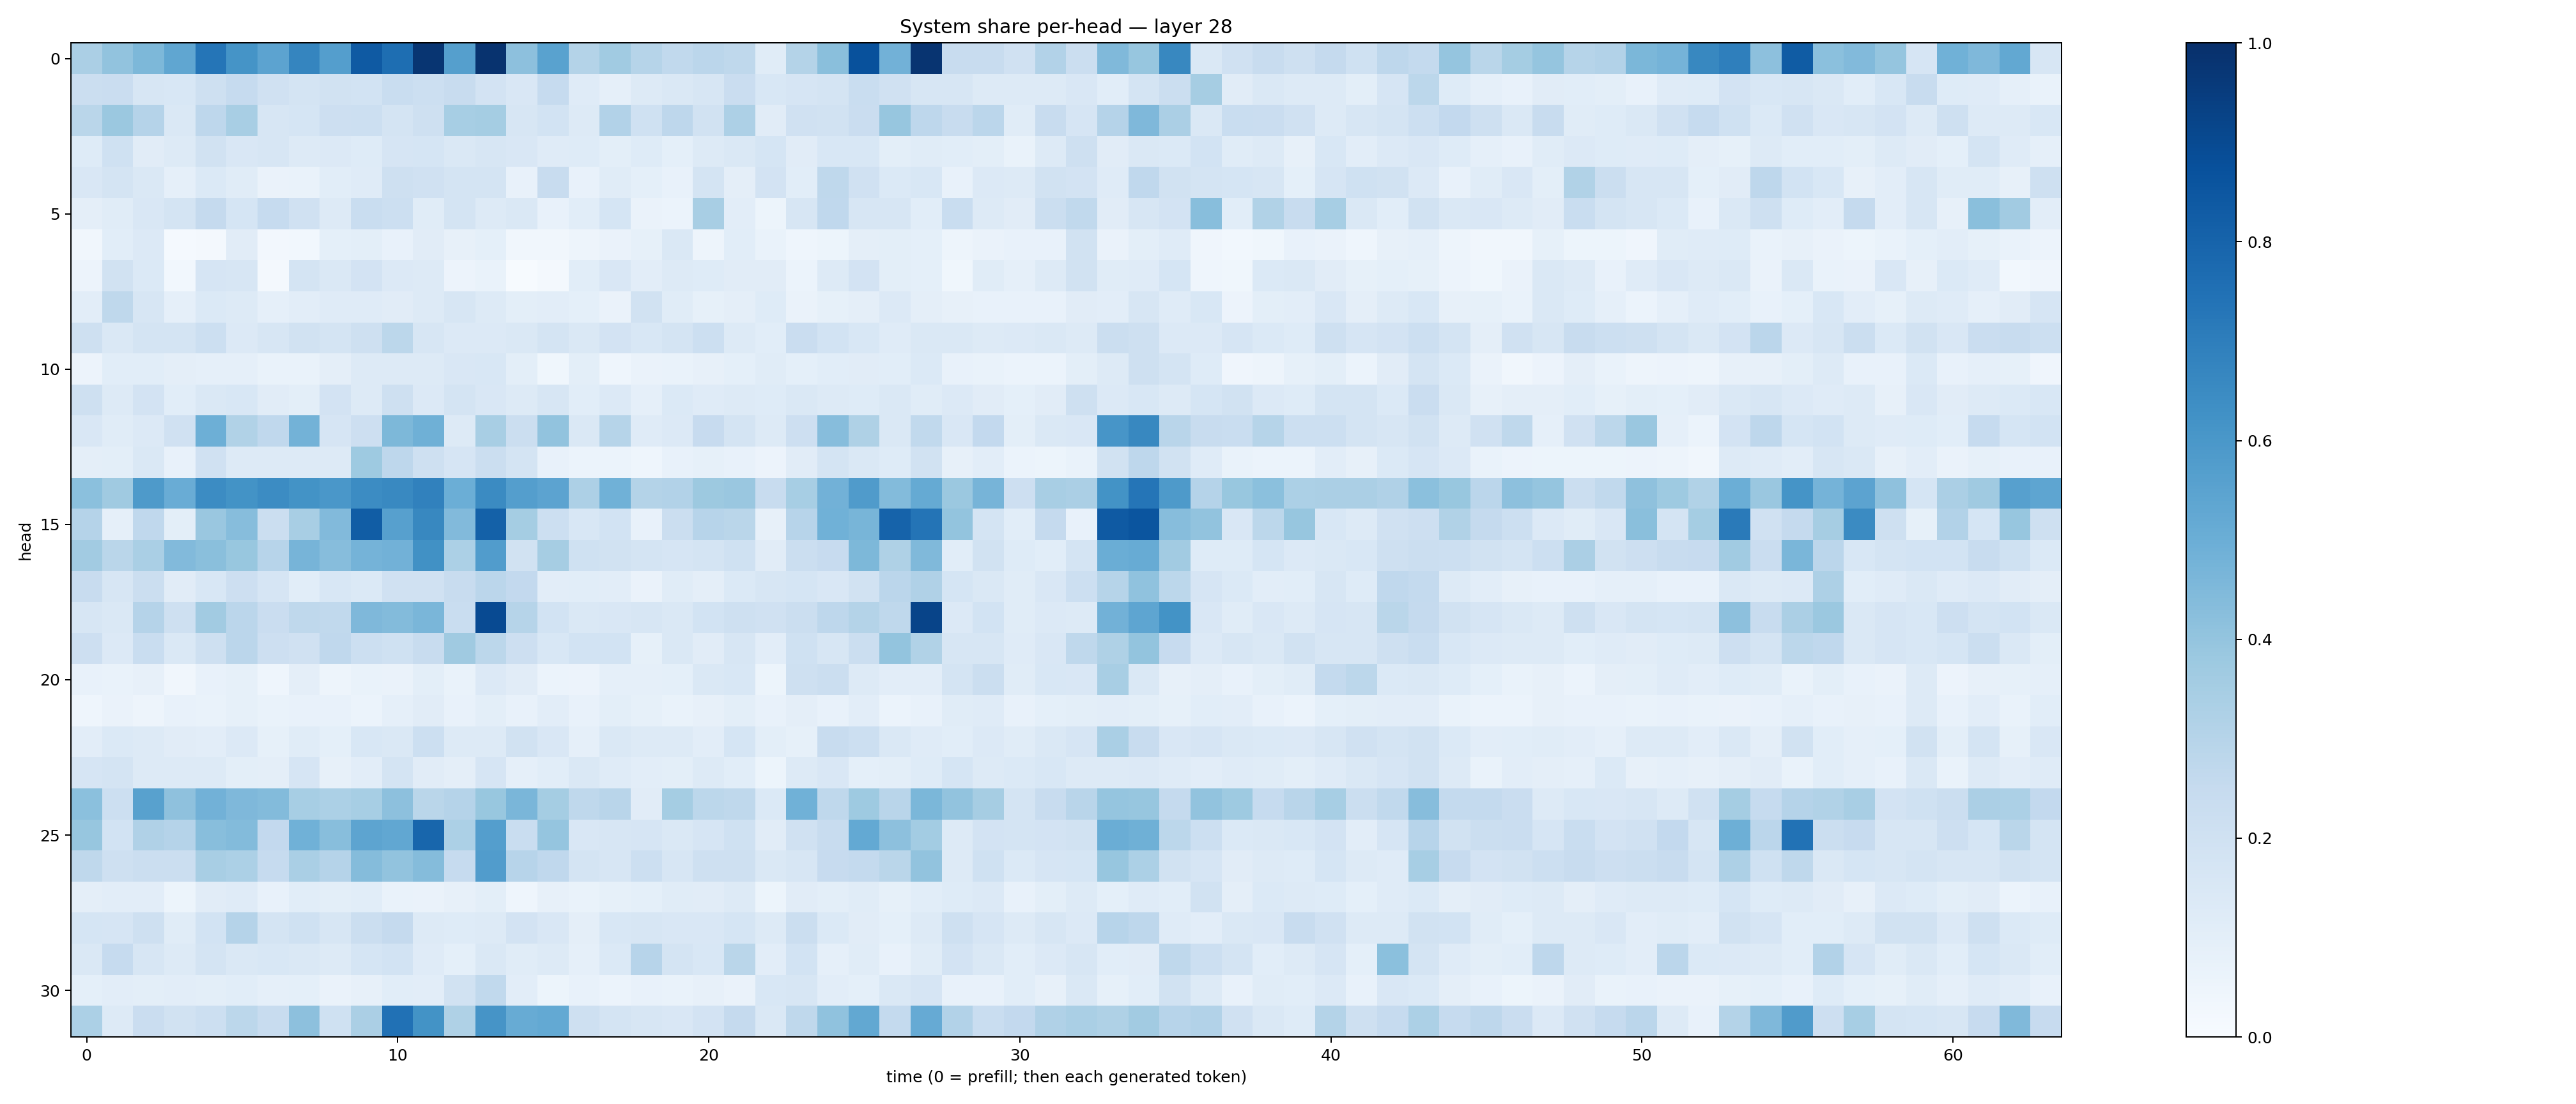

The table this chart was drawn from, first rows:
0.33560652, 0.40412977, 0.45676228, 0.5323733, 0.73097396, 0.6143986, 0.546225, 0.6717026, 0.56993467, 0.8394932, 0.76158226, 0.9799092, 0.56639695, 0.98451364, 0.41790715, 0.55385923, 0.30824485, 0.36575103, 0.2977833, 0.26377782, 0.28304648, 0.2724866, 0.11362747, 0.30713007
0.2207, 0.2275, 0.1603, 0.1525, 0.2064, 0.2499, 0.1959, 0.1727, 0.1909, 0.184, 0.2321, 0.2184, 0.24, 0.1814, 0.1493, 0.2485, 0.1203, 0.08792, 0.1309, 0.1426, 0.164, 0.2282, 0.1549, 0.1641
0.2875, 0.3794, 0.3027, 0.1466, 0.2744, 0.3433, 0.161, 0.1694, 0.212, 0.2179, 0.1777, 0.2035, 0.3463, 0.3535, 0.16, 0.1861, 0.1307, 0.3097, 0.1997, 0.2765, 0.1938, 0.3264, 0.1113, 0.1984
0.1238, 0.2019, 0.1104, 0.1322, 0.19, 0.1506, 0.1587, 0.1302, 0.1345, 0.1216, 0.1643, 0.1693, 0.1446, 0.1598, 0.1491, 0.1183, 0.1213, 0.09819, 0.1229, 0.0909, 0.1305, 0.1413, 0.171, 0.1124
0.1498, 0.1769, 0.1455, 0.08871, 0.1373, 0.1171, 0.06601, 0.06658, 0.1058, 0.1191, 0.2049, 0.1966, 0.1769, 0.1778, 0.07444, 0.2358, 0.07355, 0.117, 0.09367, 0.07651, 0.1786, 0.09628, 0.1806, 0.1061
0.09414, 0.1156, 0.1498, 0.176, 0.2525, 0.1715, 0.2485, 0.1978, 0.1253, 0.2309, 0.218, 0.1163, 0.1744, 0.1306, 0.1461, 0.07739, 0.1074, 0.1716, 0.06357, 0.06181, 0.34, 0.1016, 0.05366, 0.1594
0.03396, 0.1068, 0.1334, 0.01446, 0.01567, 0.1097, 0.02387, 0.02883, 0.09201, 0.09881, 0.07357, 0.1107, 0.08102, 0.0937, 0.03249, 0.03397, 0.04882, 0.06403, 0.08209, 0.1419, 0.04944, 0.108, 0.06702, 0.0465
0.05658, 0.192, 0.1399, 0.02999, 0.1665, 0.1604, 0.01847, 0.1735, 0.1467, 0.1836, 0.1338, 0.1296, 0.05626, 0.06929, 0.005403, 0.0221, 0.1072, 0.1496, 0.1035, 0.1282, 0.1217, 0.1103, 0.1096, 0.06234
0.1032, 0.2701, 0.158, 0.08624, 0.1372, 0.1268, 0.08764, 0.1038, 0.1192, 0.1204, 0.1117, 0.1261, 0.1584, 0.1292, 0.1011, 0.1019, 0.09104, 0.06604, 0.1906, 0.1133, 0.0842, 0.09391, 0.1231, 0.06326
0.2054, 0.1445, 0.1745, 0.1724, 0.2158, 0.1358, 0.1612, 0.1952, 0.1764, 0.2035, 0.2774, 0.1612, 0.1359, 0.134, 0.1408, 0.1738, 0.1435, 0.1818, 0.1557, 0.1777, 0.2153, 0.1298, 0.108, 0.2271
0.05494, 0.1067, 0.1092, 0.09501, 0.08611, 0.08856, 0.06804, 0.06891, 0.0974, 0.1305, 0.1326, 0.1278, 0.1509, 0.1562, 0.1013, 0.03615, 0.1002, 0.04676, 0.0628, 0.06727, 0.08083, 0.09073, 0.1142, 0.09301
0.2032, 0.1305, 0.1801, 0.1076, 0.1428, 0.1525, 0.1122, 0.09928, 0.1822, 0.1317, 0.2051, 0.1353, 0.1719, 0.1489, 0.1306, 0.1577, 0.1059, 0.1364, 0.08909, 0.1374, 0.1192, 0.1322, 0.1233, 0.1408
0.1517, 0.1167, 0.1365, 0.1954, 0.4957, 0.3142, 0.2687, 0.4779, 0.1664, 0.2124, 0.4556, 0.4905, 0.1314, 0.341, 0.2252, 0.4061, 0.1439, 0.2991, 0.1178, 0.1342, 0.2434, 0.1733, 0.127, 0.213
0.09683, 0.1004, 0.1473, 0.07338, 0.1956, 0.1254, 0.1312, 0.1271, 0.1325, 0.3734, 0.2754, 0.2073, 0.166, 0.2217, 0.1736, 0.07771, 0.05861, 0.05965, 0.04579, 0.07454, 0.08404, 0.0778, 0.05732, 0.1098
0.4204, 0.3675, 0.5874, 0.5063, 0.6475, 0.6191, 0.6484, 0.6182, 0.6008, 0.6463, 0.66, 0.6848, 0.497, 0.6514, 0.5673, 0.5453, 0.3243, 0.4869, 0.3051, 0.3123, 0.3782, 0.3849, 0.2416, 0.3451
0.3037, 0.08794, 0.2692, 0.09946, 0.3836, 0.4318, 0.2236, 0.3404, 0.4443, 0.8269, 0.5611, 0.6638, 0.4435, 0.8116, 0.3549, 0.2155, 0.1529, 0.1867, 0.07181, 0.2248, 0.2956, 0.2855, 0.07983, 0.2951
0.3616, 0.287, 0.3372, 0.4443, 0.422, 0.3869, 0.2944, 0.4688, 0.4304, 0.4738, 0.481, 0.6266, 0.3308, 0.5758, 0.1903, 0.3485, 0.1999, 0.1925, 0.1787, 0.1644, 0.1786, 0.2007, 0.1133, 0.2191
0.2389, 0.1635, 0.2209, 0.1128, 0.1533, 0.2115, 0.1665, 0.1057, 0.153, 0.1391, 0.1962, 0.1988, 0.2399, 0.2843, 0.2594, 0.1028, 0.1077, 0.1049, 0.06563, 0.1148, 0.09395, 0.1383, 0.1603, 0.1699
0.164, 0.147, 0.3021, 0.209, 0.3608, 0.2814, 0.2268, 0.2734, 0.2643, 0.4505, 0.4409, 0.4642, 0.2332, 0.8961, 0.2997, 0.1853, 0.1427, 0.1507, 0.1627, 0.1436, 0.1861, 0.2056, 0.1962, 0.2264
0.2141, 0.1358, 0.2313, 0.1458, 0.2032, 0.2818, 0.2134, 0.1975, 0.2688, 0.2173, 0.2012, 0.2367, 0.3685, 0.2797, 0.214, 0.1538, 0.1848, 0.1852, 0.08285, 0.145, 0.1128, 0.1595, 0.1037, 0.2009
0.07033, 0.07009, 0.08088, 0.03462, 0.07168, 0.08547, 0.04532, 0.09732, 0.04917, 0.06787, 0.06451, 0.09971, 0.06857, 0.1353, 0.1121, 0.06157, 0.05831, 0.0887, 0.08893, 0.09083, 0.1426, 0.1562, 0.05267, 0.2035
0.04435, 0.06432, 0.04847, 0.07771, 0.06844, 0.08296, 0.06705, 0.07071, 0.07168, 0.05873, 0.08758, 0.1127, 0.07399, 0.1012, 0.07729, 0.105, 0.07243, 0.09927, 0.08313, 0.06967, 0.07828, 0.09842, 0.07425, 0.09426
0.1042, 0.1386, 0.1282, 0.1121, 0.1033, 0.134, 0.0856, 0.1147, 0.09329, 0.1546, 0.1432, 0.2177, 0.1296, 0.1261, 0.1879, 0.1513, 0.08617, 0.1475, 0.1261, 0.1276, 0.1028, 0.1703, 0.09814, 0.08538
0.1662, 0.1794, 0.1324, 0.1311, 0.1322, 0.09992, 0.09751, 0.1662, 0.08088, 0.1036, 0.1731, 0.1094, 0.09633, 0.1645, 0.08639, 0.1086, 0.1406, 0.119, 0.1035, 0.1003, 0.132, 0.1093, 0.05333, 0.1287
0.419, 0.2149, 0.5577, 0.4111, 0.4841, 0.4498, 0.4383, 0.3443, 0.3314, 0.347, 0.4175, 0.2876, 0.3036, 0.3887, 0.463, 0.3547, 0.2711, 0.2908, 0.1097, 0.353, 0.2799, 0.2727, 0.1374, 0.4846
0.3933, 0.1873, 0.3166, 0.3046, 0.4292, 0.4385, 0.2579, 0.4874, 0.4284, 0.5393, 0.5299, 0.7913, 0.3296, 0.5676, 0.2338, 0.3954, 0.1488, 0.158, 0.1668, 0.1473, 0.1679, 0.2017, 0.1128, 0.1983
0.2701, 0.2047, 0.2188, 0.22, 0.3429, 0.3309, 0.2475, 0.3388, 0.3025, 0.4337, 0.4056, 0.4354, 0.2462, 0.5757, 0.2941, 0.2694, 0.1747, 0.1624, 0.2155, 0.157, 0.209, 0.2084, 0.1411, 0.163
0.09489, 0.1021, 0.1025, 0.05312, 0.1114, 0.12, 0.07477, 0.1066, 0.101, 0.1084, 0.06758, 0.06328, 0.07893, 0.0989, 0.04668, 0.07895, 0.06743, 0.08389, 0.09181, 0.1165, 0.1107, 0.1315, 0.05349, 0.1127
0.1684, 0.1667, 0.2108, 0.1139, 0.1862, 0.3008, 0.1721, 0.2014, 0.1621, 0.2223, 0.2531, 0.1328, 0.1223, 0.1286, 0.1833, 0.1508, 0.09442, 0.1536, 0.1634, 0.1495, 0.1493, 0.1714, 0.1264, 0.2257
0.1435, 0.2481, 0.1598, 0.1325, 0.1752, 0.1463, 0.1541, 0.1424, 0.1327, 0.1703, 0.1854, 0.1177, 0.09112, 0.1458, 0.116, 0.129, 0.08974, 0.1375, 0.2951, 0.1761, 0.1556, 0.2867, 0.1039, 0.1865
0.09325, 0.1033, 0.09833, 0.1021, 0.09951, 0.1061, 0.08824, 0.09324, 0.06338, 0.07825, 0.1074, 0.1022, 0.1911, 0.2637, 0.1038, 0.05452, 0.07758, 0.0607, 0.07249, 0.06848, 0.08173, 0.06579, 0.1545, 0.1579
0.3319, 0.1278, 0.2272, 0.1943, 0.2151, 0.2812, 0.2414, 0.4179, 0.1996, 0.3335, 0.7463, 0.6207, 0.3205, 0.6116, 0.5107, 0.5206, 0.2102, 0.1778, 0.163, 0.1495, 0.18, 0.2521, 0.1453, 0.2702
